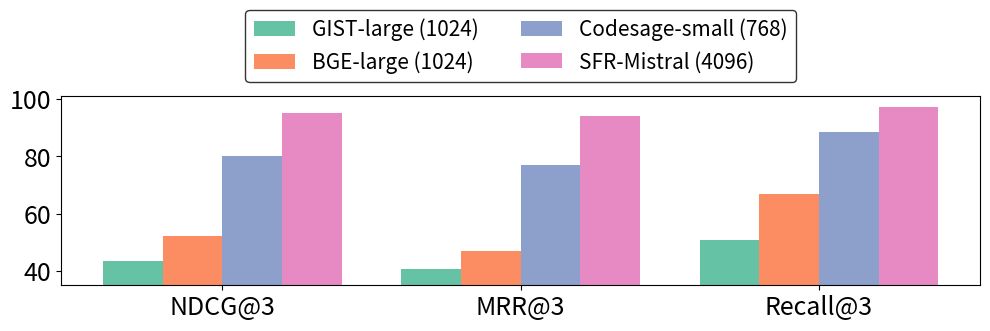

Reproduce this figure in Python.
import matplotlib.pyplot as plt
import numpy as np

# Data
metrics = ["NDCG@3", "MRR@3", "Recall@3"]

retriever_scores = {
    "GIST-large (1024)":     [43.4, 40.8, 50.7],
    "BGE-large (1024)":      [52.1, 47.1, 66.7],
    "Codesage-small (768)":  [80,   77.1, 88.4],
    "SFR-Mistral (4096)":    [95,   94.2, 97.1],
}

x = np.arange(len(metrics))
n_retrievers = len(retriever_scores)
width = 0.8 / n_retrievers  # total group width ~0.8

# Use a matplotlib color set
cmap = plt.get_cmap("Set2")
colors = [cmap(i) for i in range(n_retrievers)]

plt.figure(figsize=(10, 3.5))

# Plot bars in a loop
for i, (name, scores) in enumerate(retriever_scores.items()):
    # Center groups around each metric position
    offset = (i - (n_retrievers - 1) / 2) * width
    plt.bar(x + offset, scores, width, label=name, color=colors[i])
    
plt.ylim(35, 101)   # change these numbers as you prefer

plt.xticks(x, metrics, fontsize=18)
plt.yticks([40, 60, 80, 100], fontsize=18)

# plt.ylabel("Score")
# plt.xlabel("Evaluation Metric")
# plt.title("Retriever Comparison on NDCG@3, MRR@3, Recall@3")
# plt.legend(fontsize=14)
# plt.tight_layout()

plt.legend(
    fontsize=15,
    loc="lower center",
    bbox_to_anchor=(0.5, 1.02),
    ncol=2,
    frameon=True,           # turn box ON
    edgecolor="black"       # box border color
)

plt.tight_layout(rect=[0, 0, 1, 0.98])  # leave space at top for legend



# Save as PNG
plt.savefig("retriever_plot.png", dpi=800)
plt.savefig("retriever_plot.pdf", dpi=1200)


plt.show()
